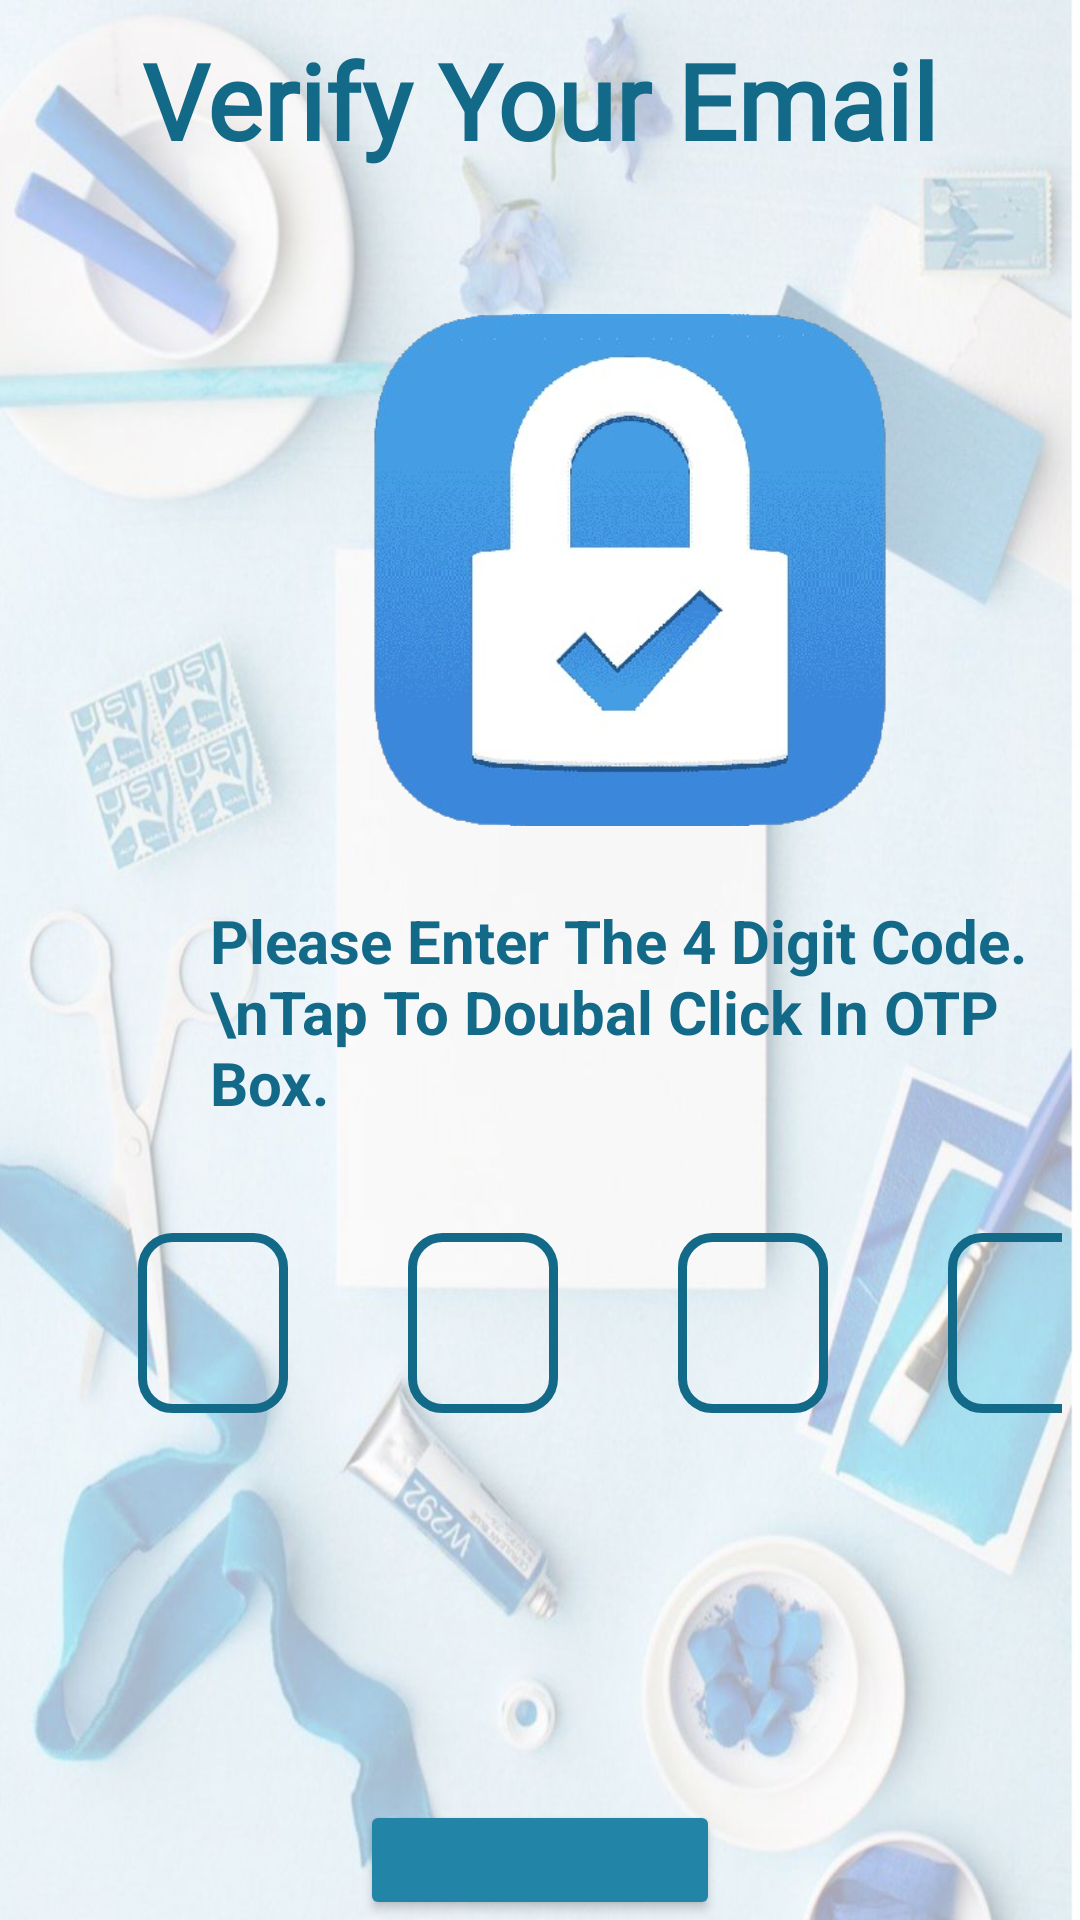

Write the Android layout XML for this screen, with the resource values it uses.
<!-- AndroidManifest.xml: application theme Theme.STATIONARYSHOP -->
<!-- res/layout/activity_forget_password_otp_page.xml -->
<?xml version="1.0" encoding="utf-8"?>
<RelativeLayout xmlns:android="http://schemas.android.com/apk/res/android"
    xmlns:app="http://schemas.android.com/apk/res-auto"
    xmlns:tools="http://schemas.android.com/tools"
    android:layout_width="match_parent"
    android:layout_height="match_parent"
    android:background="@drawable/bgyid"
    tools:context=".Forget_password_otp_page">

    <ImageView
        android:id="@+id/im1"
        android:layout_width="300dp"
        android:layout_height="200dp"
        android:layout_marginLeft="60dp"
        android:layout_marginTop="90dp"
        android:src="@drawable/new_pass" />
    <TextView
        android:id="@+id/title"
        android:layout_width="wrap_content"
        android:layout_height="wrap_content"
        android:layout_marginTop="10dp"
        android:layout_below="@+id/im1"
        android:text="Please Enter The 4 Digit Code.\nTap To Doubal Click In OTP Box."
        android:textColor="#136988"
        android:layout_marginLeft="70dp"
        android:textStyle="bold"
        android:textSize="20dp" />

    <TextView
        android:id="@+id/login"
        android:layout_width="match_parent"
        android:layout_height="wrap_content"
        android:layout_marginTop="10dp"
        android:fontFamily="@font/font2"
        android:text="Verify Your Email"
        android:textAlignment="center"
        android:textColor="#136988"
        android:textSize="35sp"
        android:textStyle="bold" />



    <androidx.core.widget.NestedScrollView
        android:layout_width="match_parent"
        android:layout_height="match_parent">
        <LinearLayout
            android:layout_width="match_parent"
            android:layout_height="wrap_content"
            android:orientation="horizontal"
            android:layout_marginTop="400dp"
            android:padding="6dp">

            <EditText
                android:id="@+id/etc1"
                android:layout_width="50dp"
                android:layout_height="60dp"
                android:background="@drawable/custom_edittext3"
                android:layout_below="@+id/login"
                android:padding="12dp"
                android:textStyle="bold"
                android:layout_marginTop="5dp"
                android:layout_marginLeft="40dp"
                android:layout_marginRight="20dp"
                />
            <EditText
                android:id="@+id/etc2"
                android:layout_width="50dp"
                android:layout_height="60dp"
                android:background="@drawable/custom_edittext3"
                android:padding="12dp"
                android:textStyle="bold"
                android:layout_marginTop="5dp"
                android:layout_marginLeft="20dp"
                android:layout_marginRight="20dp"
                />
            <EditText
                android:id="@+id/etc3"
                android:layout_width="50dp"
                android:layout_height="60dp"
                android:background="@drawable/custom_edittext3"
                android:padding="12dp"
                android:textStyle="bold"
                android:layout_marginTop="5dp"
                android:layout_marginLeft="20dp"
                android:layout_marginRight="20dp"
                />
            <EditText
                android:id="@+id/etc4"
                android:layout_width="50dp"
                android:layout_height="60dp"
                android:background="@drawable/custom_edittext3"
                android:padding="12dp"
                android:textStyle="bold"
                android:layout_marginTop="5dp"
                android:layout_marginLeft="20dp"
                android:layout_marginRight="20dp"
                />
        </LinearLayout>

    </androidx.core.widget.NestedScrollView>
    <Button
        android:id="@+id/btncontinuefc"
        android:layout_width="190dp"
        android:layout_height="wrap_content"
        android:layout_marginLeft="120dp"
        android:layout_marginTop="600dp"
        android:layout_marginRight="120dp"
        android:fontFamily="@font/font2"
        android:padding="20dp"
        android:text="Verify"
        android:backgroundTint="#2285A8"
        android:textAlignment="center"
        android:textColor="@color/black"
        android:textSize="18sp"
        android:textStyle="bold"
        android:onClick="signin"/>




</RelativeLayout>
<!-- resources referenced by this layout -->
<resources>
  <color name="black">#FF000000</color>
  <!-- drawable bgyid: jpeg bitmap (drawable, 83789 bytes) -->
  <!-- drawable custom_edittext3 (drawable) -->
  <?xml version="1.0" encoding="utf-8"?>
  <shape xmlns:android="http://schemas.android.com/apk/res/android"
      android:shape="rectangle">
      <stroke
          android:width="3dp"
          android:color="#136988" />
      <corners android:radius="10dp" />
  
  
  </shape>
  <!-- drawable new_pass: png bitmap (drawable, 131026 bytes) -->
  <style name="Theme.STATIONARYSHOP" parent="Base.Theme.STATIONARYSHOP" />
  <style name="Base.Theme.STATIONARYSHOP" parent="Theme.Material3.DayNight.NoActionBar">
          
          
      </style>
</resources>
